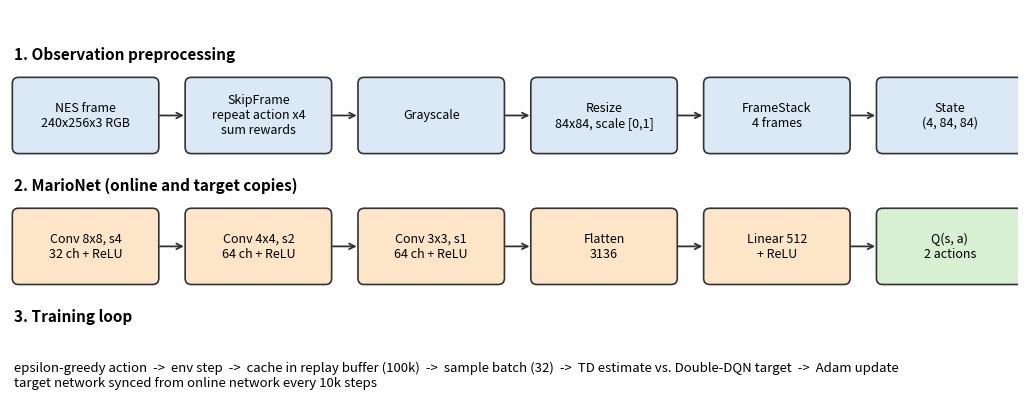
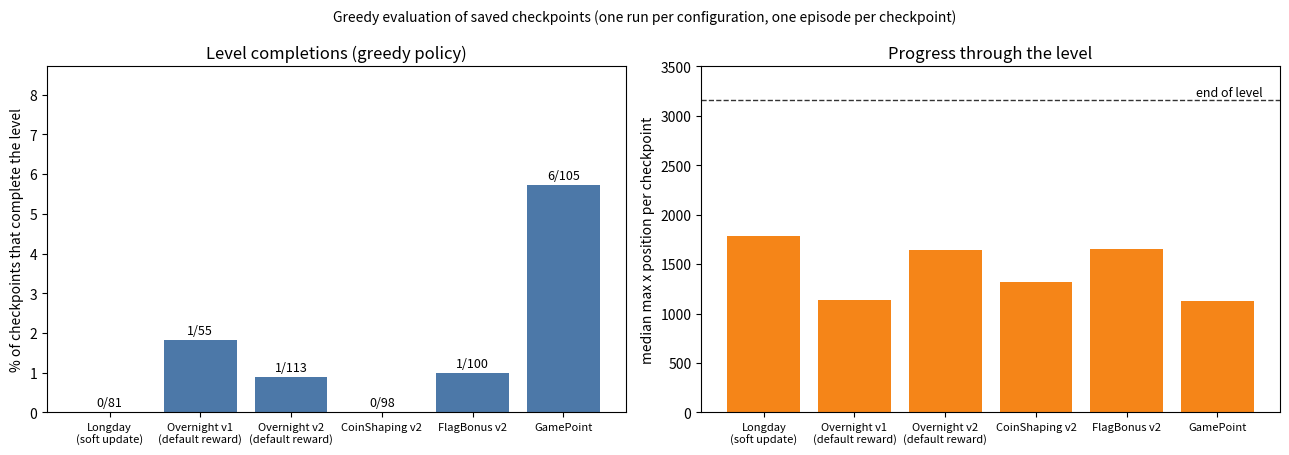

Python code for these plots, in order:
from pathlib import Path
"""Regenerate the figures used in README.md.

Usage:  python make_readme_figures.py
Writes: assets/pipeline.png, assets/results_overview.png

The numbers in RESULTS come from checkpoints/evaluation_all.csv (greedy evaluation,
one episode per checkpoint). Update them by hand after new runs are evaluated.
"""

import matplotlib.pyplot as plt
from matplotlib.patches import FancyBboxPatch

OUT = Path("assets")
OUT.mkdir(exist_ok=True)

# --------------------------------------------------------------------------- #
# Figure 1: preprocessing pipeline + network
# --------------------------------------------------------------------------- #

def box(ax, x, y, w, h, text, color):
    ax.add_patch(FancyBboxPatch((x, y), w, h, boxstyle="round,pad=0.02,rounding_size=0.08",
                                fc=color, ec="#333333", lw=1.2))
    ax.text(x + w / 2, y + h / 2, text, ha="center", va="center", fontsize=9)


def arrow(ax, x0, y0, x1, y1):
    ax.annotate("", xy=(x1, y1), xytext=(x0, y0),
                arrowprops=dict(arrowstyle="->", lw=1.3, color="#333333"))


def make_pipeline():
    fig, ax = plt.subplots(figsize=(13, 5.2))
    ax.set_xlim(0, 13)
    ax.set_ylim(0, 5.2)
    ax.axis("off")

    w, h, gap = 1.85, 0.95, 0.38
    # Row 1: preprocessing
    ax.text(0.05, 4.55, "1. Observation preprocessing", fontsize=11, weight="bold")
    row1 = ["NES frame\n240x256x3 RGB", "SkipFrame\nrepeat action x4\nsum rewards", "Grayscale",
            "Resize\n84x84, scale [0,1]", "FrameStack\n4 frames", "State\n(4, 84, 84)"]
    for i, t in enumerate(row1):
        x = 0.05 + i * (w + gap)
        box(ax, x, 3.35, w, h, t, "#dbe9f6")
        if i:
            arrow(ax, x - gap, 3.35 + h / 2, x, 3.35 + h / 2)

    # Row 2: network
    ax.text(0.05, 2.85, "2. MarioNet (online and target copies)", fontsize=11, weight="bold")
    row2 = ["Conv 8x8, s4\n32 ch + ReLU", "Conv 4x4, s2\n64 ch + ReLU", "Conv 3x3, s1\n64 ch + ReLU",
            "Flatten\n3136", "Linear 512\n+ ReLU", "Q(s, a)\n2 actions"]
    for i, t in enumerate(row2):
        x = 0.05 + i * (w + gap)
        box(ax, x, 1.65, w, h, t, "#fde6c8" if i < 5 else "#d8f0d2")
        if i:
            arrow(ax, x - gap, 1.65 + h / 2, x, 1.65 + h / 2)

    # Row 3: training loop
    ax.text(0.05, 1.15, "3. Training loop", fontsize=11, weight="bold")
    ax.text(0.05, 0.45,
            "epsilon-greedy action  ->  env step  ->  cache in replay buffer (100k)  ->  "
            "sample batch (32)  ->  TD estimate vs. Double-DQN target  ->  Adam update\n"
            "target network synced from online network every 10k steps",
            fontsize=9.5, va="center")
    fig.savefig(OUT / "pipeline.png", dpi=160, bbox_inches="tight", facecolor="white")
    plt.close(fig)


# --------------------------------------------------------------------------- #
# Figure 2: results overview (greedy evaluation of saved checkpoints)
# --------------------------------------------------------------------------- #
# name, checkpoints that complete the level, checkpoints evaluated, median max x_pos
RESULTS = [
    ("Longday\n(soft update)", 0, 81, 1783),
    ("Overnight v1\n(default reward)", 1, 55, 1138),
    ("Overnight v2\n(default reward)", 1, 113, 1646),
    ("CoinShaping v2", 0, 98, 1315),
    ("FlagBonus v2", 1, 100, 1655),
    ("GamePoint", 6, 105, 1126),
]
LEVEL_END_X = 3160  # approximate x position of the flag in level 1-1


def make_results():
    names = [r[0] for r in RESULTS]
    fig, (a, b) = plt.subplots(1, 2, figsize=(13, 4.6))

    rates = [100 * s / n for _, s, n, _ in RESULTS]
    bars = a.bar(names, rates, color="#4c78a8")
    for bar, (_, s, n, _) in zip(bars, RESULTS):
        a.text(bar.get_x() + bar.get_width() / 2, bar.get_height() + 0.15,
               f"{s}/{n}", ha="center", fontsize=9)
    a.set_ylabel("% of checkpoints that complete the level")
    a.set_ylim(0, max(rates) * 1.35 + 1)
    a.set_title("Level completions (greedy policy)")
    a.tick_params(axis="x", labelsize=8)

    xs = [r[3] for r in RESULTS]
    b.bar(names, xs, color="#f58518")
    b.axhline(LEVEL_END_X, ls="--", color="#333333", lw=1)
    b.text(len(names) - 0.5, LEVEL_END_X + 40, "end of level", ha="right", fontsize=9)
    b.set_ylabel("median max x position per checkpoint")
    b.set_ylim(0, 3500)
    b.set_title("Progress through the level")
    b.tick_params(axis="x", labelsize=8)

    fig.suptitle("Greedy evaluation of saved checkpoints (one run per configuration, one episode "
                 "per checkpoint)", fontsize=10)
    fig.tight_layout()
    fig.savefig(OUT / "results_overview.png", dpi=160, bbox_inches="tight", facecolor="white")
    plt.close(fig)


if __name__ == "__main__":
    make_pipeline()
    make_results()
    print("Figures written to", OUT.resolve())
